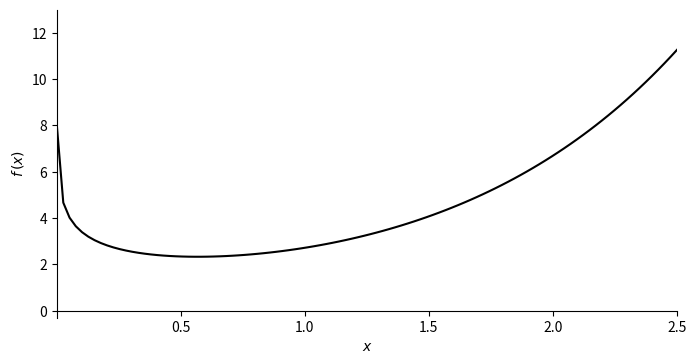
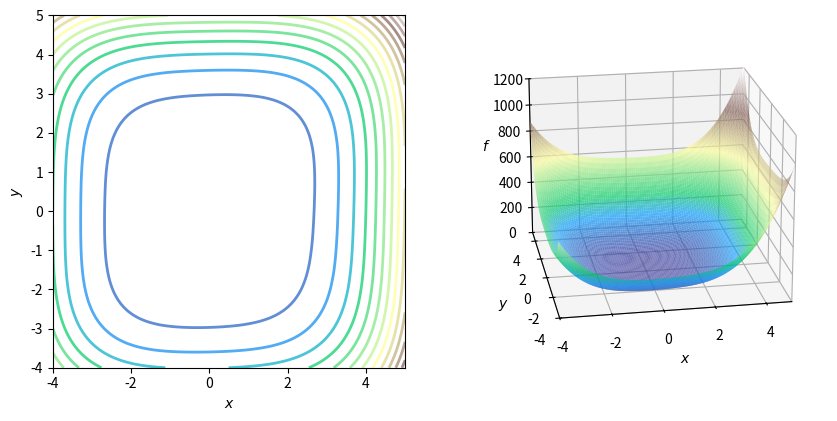

Generate these figures, in order, with matplotlib:
#!/usr/bin/env python
# coding: utf-8

# # Optimization Using Newton's Method

# In this lab you will implement Newton's method optimizing some functions in one and two variables. You will also compare it with the gradient descent, experiencing advantages and disadvantages of each of the methods.

# # Table of Contents
# 
# - [ 1 - Function in One Variable](#1)
# - [ 2 - Function in Two Variables](#2)

# ## Packages
# 
# Run the following cell to load the packages you'll need.

# In[1]:


import numpy as np
import matplotlib.pyplot as plt
from matplotlib.gridspec import GridSpec


# <a name='1'></a>
# ## 1 - Function in One Variable

# You will use Newton's method to optimize a function $f\left(x\right)$. Aiming to find a point, where the derivative equals to zero, you need to start from some initial point $x_0$, calculate first and second derivatives ($f'(x_0)$ and $f''(x_0)$) and step to the next point using the expression:
# 
# $$x_1 = x_0 - \frac{f'(x_0)}{f''(x_0)},\tag{1}$$
# 
# Repeat the process iteratively. Number of iterations $n$ is usually also a parameter. 
# 
# Let's optimize function $f\left(x\right)=e^x - \log(x)$ (defined for $x>0$) using Newton's method. To implement it in the code, define function $f\left(x\right)=e^x - \log(x)$, its first and second derivatives $f'(x)=e^x - \frac{1}{x}$, $f''(x)=e^x + \frac{1}{x^2}$:

# In[2]:


def f_example_1(x):
    return np.exp(x) - np.log(x)

def dfdx_example_1(x):
    return np.exp(x) - 1/x

def d2fdx2_example_1(x):
    return np.exp(x) + 1/(x**2)

x_0 = 1.6
print(f"f({x_0}) = {f_example_1(x_0)}")
print(f"f'({x_0}) = {dfdx_example_1(x_0)}")
print(f"f''({x_0}) = {d2fdx2_example_1(x_0)}")


# Plot the function to visualize the global minimum:

# In[3]:


def plot_f(x_range, y_range, f, ox_position):
    x = np.linspace(*x_range, 100)
    fig, ax = plt.subplots(1,1,figsize=(8,4))

    ax.set_ylim(*y_range)
    ax.set_xlim(*x_range)
    ax.set_ylabel('$f\,(x)$')
    ax.set_xlabel('$x$')
    ax.spines['left'].set_position('zero')
    ax.spines['bottom'].set_position(('data', ox_position))
    ax.spines['right'].set_color('none')
    ax.spines['top'].set_color('none')
    ax.xaxis.set_ticks_position('bottom')
    ax.yaxis.set_ticks_position('left')
    ax.autoscale(enable=False)
    
    pf = ax.plot(x, f(x), 'k')
    
    return fig, ax

plot_f([0.001, 2.5], [-0.3, 13], f_example_1, 0.0)


# Implement Newton's method described above:

# In[4]:


def newtons_method(dfdx, d2fdx2, x, num_iterations=100):
    for iteration in range(num_iterations):
        x = x - dfdx(x) / d2fdx2(x)
        print(x)
    return x


# In addition to the first and second derivatives, there are two other parameters in this implementation: number of iterations `num_iterations`, initial point `x`. To optimize the function, set up the parameters and call the defined function gradient_descent:

# In[5]:


num_iterations_example_1 = 25; x_initial = 1.6
newtons_example_1 = newtons_method(dfdx_example_1, d2fdx2_example_1, x_initial, num_iterations_example_1)
print("Newton's method result: x_min =", newtons_example_1)


# You can see that starting from the initial point $x_0 = 1.6$ Newton's method converges after $6$ iterations. You could actually exit the loop when there is no significant change of $x$ each step (or when first derivative is close to zero).
# 
# What if gradient descent was used starting from the same intial point?

# In[6]:


def gradient_descent(dfdx, x, learning_rate=0.1, num_iterations=100):
    for iteration in range(num_iterations):
        x = x - learning_rate * dfdx(x)
        print(x)
    return x

num_iterations = 25; learning_rate = 0.1; x_initial = 1.6
# num_iterations = 25; learning_rate = 0.2; x_initial = 1.6
gd_example_1 = gradient_descent(dfdx_example_1, x_initial, learning_rate, num_iterations)
print("Gradient descent result: x_min =", gd_example_1) 


# Gradient descent method has an extra parameter `learning_rate`. If you take it equal to `0.1` in this example, the method will start to converge after about $15$ iterations (aiming for an accuracy of 4-5 decimal places). If you increase it to $0.2$, gradient descent will converge within about $12$ iterations, which is still slower than Newton's method. 
# 
# So, those are disadvantages of gradient descent method in comparison with Newton's method: there is an extra parameter to control and it converges slower. However it has an advantage - in each step you do not need to calculate second derivative, which in more complicated cases is quite computationally expensive to find. So, one step of gradient descent method is easier to make than one step of Newton's method.
# 
# This is the reality of numerical optimization - convergency and actual result depend on the initial parameters. Also, there is no "perfect" algorithm - every method will have advantages and disadvantages.

# <a name='2'></a>
# ## 2 - Function in Two Variables

# In case of a function in two variables, Newton's method will require even more computations. Starting from the intial point $(x_0, y_0)$, the step to the next point shoud be done using the expression: 
# 
# $$\begin{bmatrix}x_1 \\ y_1\end{bmatrix} = \begin{bmatrix}x_0 \\ y_0\end{bmatrix} - 
# H^{-1}\left(x_0, y_0\right)\nabla f\left(x_0, y_0\right),\tag{2}$$
# 
# where $H^{-1}\left(x_0, y_0\right)$ is an inverse of a Hessian matrix at point $(x_0, y_0)$ and $\nabla f\left(x_0, y_0\right)$ is the gradient at that point.
# 
# Let's implement that in the code. Define the function $f(x, y)$ like in the videos, its gradient and Hessian:
# 
# \begin{align}
# f\left(x, y\right) &= x^4 + 0.8 y^4 + 4x^2 + 2y^2 - xy - 0.2x^2y,\\
# \nabla f\left(x, y\right) &= \begin{bmatrix}4x^3 + 8x - y - 0.4xy \\ 3.2y^3 + 4y - x - 0.2x^2\end{bmatrix}, \\
# H\left(x, y\right) &= \begin{bmatrix}12x^2 + 8 - 0.4y && -1 - 0.4x \\ -1 - 0.4x && 9.6y^2 + 4\end{bmatrix}.
# \end{align}

# In[7]:


def f_example_2(x, y):
    return x**4 + 0.8*y**4 + 4*x**2 + 2*y**2 - x*y -0.2*x**2*y

def grad_f_example_2(x, y):
    return np.array([[4*x**3 + 8*x - y - 0.4*x*y],
                     [3.2*y**3 +4*y - x - 0.2*x**2]])

def hessian_f_example_2(x, y):
    hessian_f = np.array([[12*x**2 + 8 - 0.4*y, -1 - 0.4*x],
                         [-1 - 0.4*x, 9.6*y**2 + 4]])
    return hessian_f

x_0, y_0 = 4, 4
print(f"f{x_0, y_0} = {f_example_2(x_0, y_0)}")
print(f"grad f{x_0, y_0} = \n{grad_f_example_2(x_0, y_0)}")
print(f"H{x_0, y_0} = \n{hessian_f_example_2(x_0, y_0)}")


# Run the following cell to plot the function:

# In[8]:


def plot_f_cont_and_surf(f):
    
    fig = plt.figure( figsize=(10,5))
    fig.canvas.toolbar_visible = False
    fig.canvas.header_visible = False
    fig.canvas.footer_visible = False
    fig.set_facecolor('#ffffff')
    gs = GridSpec(1, 2, figure=fig)
    axc = fig.add_subplot(gs[0, 0])
    axs = fig.add_subplot(gs[0, 1],  projection='3d')
    
    x_range = [-4, 5]
    y_range = [-4, 5]
    z_range = [0, 1200]
    x = np.linspace(*x_range, 100)
    y = np.linspace(*y_range, 100)
    X,Y = np.meshgrid(x,y)
    
    cont = axc.contour(X, Y, f(X, Y), cmap='terrain', levels=18, linewidths=2, alpha=0.7)
    axc.set_xlabel('$x$')
    axc.set_ylabel('$y$')
    axc.set_xlim(*x_range)
    axc.set_ylim(*y_range)
    axc.set_aspect("equal")
    axc.autoscale(enable=False)
    
    surf = axs.plot_surface(X,Y, f(X,Y), cmap='terrain', 
                    antialiased=True,cstride=1,rstride=1, alpha=0.69)
    axs.set_xlabel('$x$')
    axs.set_ylabel('$y$')
    axs.set_zlabel('$f$')
    axs.set_xlim(*x_range)
    axs.set_ylim(*y_range)
    axs.set_zlim(*z_range)
    axs.view_init(elev=20, azim=-100)
    axs.autoscale(enable=False)
    
    return fig, axc, axs

plot_f_cont_and_surf(f_example_2)


# Newton's method $(2)$ is implemented in the following function:

# In[9]:


def newtons_method_2(f, grad_f, hessian_f, x_y, num_iterations=100):
    for iteration in range(num_iterations):
        x_y = x_y - np.matmul(np.linalg.inv(hessian_f(x_y[0,0], x_y[1,0])), grad_f(x_y[0,0], x_y[1,0]))
        print(x_y.T)
    return x_y


# Now run the following code to find the minimum:

# In[10]:


num_iterations_example_2 = 25; x_y_initial = np.array([[4], [4]])
newtons_example_2 = newtons_method_2(f_example_2, grad_f_example_2, hessian_f_example_2, 
                                     x_y_initial, num_iterations=num_iterations_example_2)
print("Newton's method result: x_min, y_min =", newtons_example_2.T)


# In this example starting from the initial point $(4, 4)$ it will converge after about $9$ iterations. Try to compare it with the gradient descent now:

# In[11]:


def gradient_descent_2(grad_f, x_y, learning_rate=0.1, num_iterations=100):
    for iteration in range(num_iterations):
        x_y = x_y - learning_rate * grad_f(x_y[0,0], x_y[1,0])
        print(x_y.T)
    return x_y

num_iterations_2 = 300; learning_rate_2 = 0.02; x_y_initial = np.array([[4], [4]])
# num_iterations_2 = 300; learning_rate_2 = 0.03; x_y_initial = np.array([[4], [4]])
gd_example_2 = gradient_descent_2(grad_f_example_2, x_y_initial, learning_rate_2, num_iterations_2)
print("Gradient descent result: x_min, y_min =", gd_example_2) 


# Obviously, gradient descent will converge much slower than Newton's method. And trying to increase learning rate, it might not even work at all. This illustrates again the disadvantages of gradient descent in comparison with Newton's method. However, note, that Newton's method required calculation of an inverted Hessian matrix, which is a very computationally expensive calculation to perform when you have, say, a thousand of parameters.
# 
# Well done on finishing this lab!

# In[ ]:





# In[ ]:





# In[ ]:




